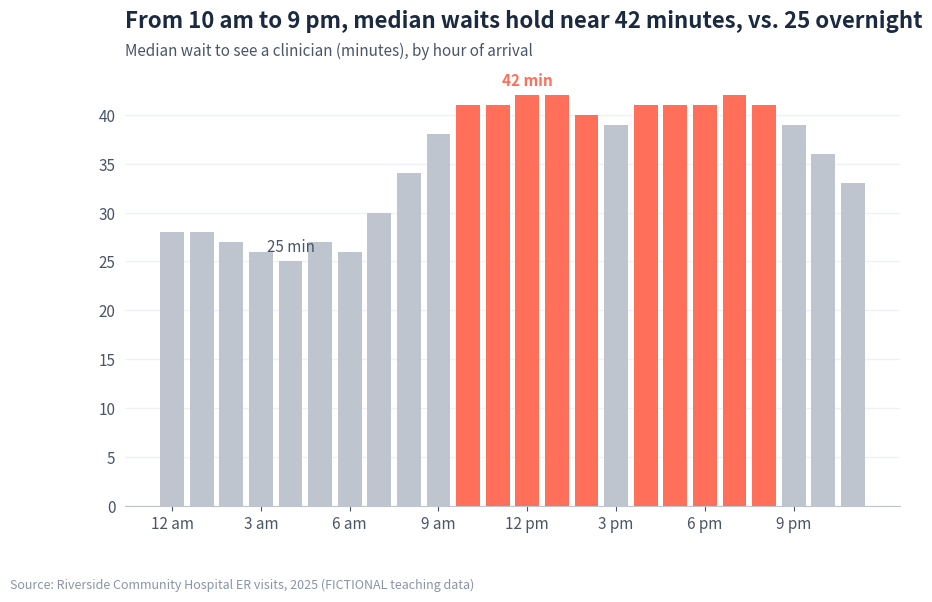

The matplotlib source for this figure:
# ▶ Tools, story style, and the data generator
import pandas as pd
import numpy as np

# ▶ STORY STYLE — run once. Every chart after this cell gets the clean look.
import matplotlib.pyplot as plt
import matplotlib.ticker as mtick

NAVY, CORAL, GRAY, LIGHT, INK = "#1B2A41", "#FF6F59", "#BFC5CF", "#EEF1F5", "#4A5568"
plt.rcParams.update({
    "figure.figsize": (10, 5.6), "figure.dpi": 110,
    "axes.spines.top": False, "axes.spines.right": False,
    "axes.spines.left": False, "axes.grid": True, "axes.grid.axis": "y",
    "grid.color": LIGHT, "grid.linewidth": 1,
    "axes.edgecolor": GRAY, "axes.labelcolor": INK, "axes.axisbelow": True,
    "xtick.color": INK, "ytick.color": INK, "ytick.left": False,
    "font.size": 11, "axes.titlesize": 16, "axes.titleweight": "bold",
})

def add_titles(ax, title, subtitle=""):
    """Headline (the insight) + a smaller subtitle (what is measured), left-aligned."""
    ax.set_title(title, loc="left", pad=34 if subtitle else 12, color=NAVY)
    if subtitle:
        ax.text(0, 1.035, subtitle, transform=ax.transAxes, fontsize=11, color=INK, va="bottom")

def add_source(fig, text):
    """Small source line in the bottom-left corner: always say where data came from."""
    fig.text(0.01, -0.02, text, fontsize=9, color="#8A94A6", ha="left", va="top")

print("Story style loaded ✔")

def make_er_data(seed=2025):
    """Fictional 'Riverside Community Hospital' emergency-room visits for 2025 (one row per visit)."""
    rng = np.random.default_rng(seed)
    dates = pd.date_range("2025-01-01", "2025-12-31", freq="D")
    dow_mult = np.array([1.17, 1.04, 0.99, 0.97, 1.00, 0.90, 0.93])            # Mon ... Sun
    month_mult = np.array([1.14, 1.10, 1.00, 0.97, 0.98, 1.00, 1.03, 1.01, 0.98, 1.00, 1.04, 1.12])
    daily_n = rng.poisson(92 * dow_mult[dates.dayofweek] * month_mult[dates.month - 1])
    date = np.repeat(dates.values, daily_n)
    n = len(date)

    hour_w = np.array([2.0, 1.6, 1.3, 1.1, 1.0, 1.1, 1.6, 2.4, 3.4, 4.4, 5.0, 5.3,
                       5.3, 5.2, 5.1, 5.1, 5.2, 5.4, 5.6, 5.7, 5.3, 4.6, 3.7, 2.8])
    hour = rng.choice(24, size=n, p=hour_w / hour_w.sum())
    triage = rng.choice([1, 2, 3, 4, 5], size=n, p=[0.02, 0.13, 0.46, 0.31, 0.08])
    amb_p = np.array([0, 0.75, 0.45, 0.20, 0.06, 0.03])[triage]
    arrival = np.where(rng.random(n) < amb_p, "Ambulance", "Walk-in")
    age = rng.choice(["0-17", "18-44", "45-64", "65+"], size=n, p=[0.18, 0.37, 0.25, 0.20])

    crowd_day = np.repeat(daily_n / daily_n.mean(), daily_n)
    crowd_hour = hour_w[hour] / hour_w.mean()
    base_wait = np.array([0, 2, 12, 38, 52, 48])[triage]
    wait = base_wait * (0.55 + 0.45 * crowd_day) * (0.6 + 0.4 * crowd_hour) * rng.gamma(4, 0.25, n)
    wait = np.maximum(0, wait.round()).astype(int)

    lwbs_p = np.where(triage >= 3, np.clip(0.005 + 0.0012 * (wait - 30), 0.005, 0.40), 0.0)
    lwbs = rng.random(n) < lwbs_p
    admit_p = np.array([0, 0.80, 0.55, 0.25, 0.05, 0.01])[triage]
    disposition = np.where(lwbs, "Left without being seen",
                           np.where(rng.random(n) < admit_p, "Admitted", "Discharged"))
    treat = np.array([0, 300, 260, 210, 120, 80])[triage] * rng.gamma(3, 1 / 3, n)
    los = np.where(lwbs, wait, wait + treat.round()).astype(int)

    df = pd.DataFrame({
        "visit_id": np.arange(1, n + 1),
        "date": pd.to_datetime(date),
        "hour": hour,
        "age_group": age,
        "arrival_mode": arrival,
        "triage_level": triage,
        "wait_minutes": wait,
        "length_of_stay_minutes": los,
        "disposition": disposition,
    })
    df.insert(2, "weekday", df["date"].dt.day_name())
    df.insert(3, "month", df["date"].dt.month_name())
    return df

er = make_er_data()
print(f"Riverside Community Hospital (fictional) · {len(er):,} ER visits in 2025")
er.head()

days_per_weekday = er.groupby("weekday")["date"].nunique()
visits_per_day = (er.groupby("weekday").size() / days_per_weekday).round(1)
winter = er[er["date"].dt.month.isin([12, 1, 2])]["wait_minutes"].median()
summer = er[er["date"].dt.month.isin([6, 7, 8])]["wait_minutes"].median()

truth = {
    "busiest_weekday": visits_per_day.idxmax(),
    "avg_visits_per_day": round(len(er) / er["date"].nunique(), 1),
    "peak_arrival_hour": int(er.groupby("hour").size().idxmax()),
    "median_wait_minutes": float(er["wait_minutes"].median()),
    "left_without_being_seen_percent": round((er["disposition"] == "Left without being seen").mean() * 100, 1),
    "ambulance_share_percent": round((er["arrival_mode"] == "Ambulance").mean() * 100, 1),
    "winter_vs_summer_wait_increase_percent": round((winter / summer - 1) * 100, 1),
}
pd.Series(truth, name="answer key").to_frame()

AUDIENCE = "the hospital's operations director, who has 5 minutes and must decide when to add staff"   # ✏️

tables = {
    "Average visits per day, by weekday": visits_per_day.reindex(
        ["Monday", "Tuesday", "Wednesday", "Thursday", "Friday", "Saturday", "Sunday"]).to_frame("visits_per_day"),
    "Arrivals by hour of day (0 = midnight)": er.groupby("hour").size().to_frame("arrivals"),
    "By month: visits and median wait (minutes)": er.groupby(er["date"].dt.month).agg(
        visits=("visit_id", "count"), median_wait=("wait_minutes", "median")),
    "By triage level (1 = most urgent)": er.groupby("triage_level").agg(
        visits=("visit_id", "count"), median_wait=("wait_minutes", "median"),
        left_without_being_seen_pct=("disposition", lambda s: round((s == "Left without being seen").mean() * 100, 1))),
    "Left without being seen, by wait time": er.assign(
        wait_band=pd.cut(er["wait_minutes"], [-1, 30, 60, 90, 120, 10_000],
                         labels=["0-30", "31-60", "61-90", "91-120", "120+"])).groupby("wait_band", observed=True).agg(
        visits=("visit_id", "count"),
        left_without_being_seen_pct=("disposition", lambda s: round((s == "Left without being seen").mean() * 100, 1))),
    "Arrival mode": er["arrival_mode"].value_counts().to_frame("visits"),
}
brief = "\n\n".join(f"### {name}\n{t.to_csv()}" for name, t in tables.items())

prompt = f"""ROLE: You are a careful healthcare operations analyst.
AUDIENCE: {AUDIENCE}.
TASK: Find the 3 most useful insights in the summary tables below (fictional ER data, Riverside Community Hospital, 2025, {len(er):,} visits).
FORMAT: For each insight give (1) a one-sentence headline that contains the exact number, (2) which table and which numbers support it, (3) the one chart you would put on a slide, (4) your confidence (high/medium/low) and why.
TONE: Plain English, no jargon.
CONSTRAINTS: Use ONLY these tables. Do not invent numbers. If something cannot be answered from them, say "not in the data".
EVALUATION: Before you answer, re-check every number against the tables and list anything you are unsure about.

DATA:
{brief}"""
print(prompt)

# ▶ Option A: ask Gemini from inside Colab
try:
    from google.colab import ai
    answer = ai.generate_text(prompt)
    print(answer)
except Exception as err:
    print("Colab's built-in AI isn't available here:", type(err).__name__)
    print("Use Option B: copy the prompt printed above into Claude, ChatGPT or Gemini.")

# ▶ Option C: download the full dataset as a CSV (about 2 MB)
er.to_csv("riverside_er_visits_2025_FICTIONAL.csv", index=False)
try:
    from google.colab import files
    files.download("riverside_er_visits_2025_FICTIONAL.csv")
except ImportError:
    print("Saved riverside_er_visits_2025_FICTIONAL.csv")

ai_claims = {
    "busiest_weekday": None,                          # ✏️ e.g. "Monday"
    "avg_visits_per_day": None,                       # ✏️ e.g. 95
    "peak_arrival_hour": None,                        # ✏️ e.g. 19  (7 pm)
    "median_wait_minutes": None,                      # ✏️ e.g. 38
    "left_without_being_seen_percent": None,          # ✏️ e.g. 2.5
    "ambulance_share_percent": None,                  # ✏️ e.g. 20
    "winter_vs_summer_wait_increase_percent": None,   # ✏️ e.g. 10
}

def check(name, claimed):
    actual = truth[name]
    if claimed is None:
        return "— (not claimed)"
    if isinstance(actual, str):
        return "✅ correct" if str(claimed).strip().lower() == actual.lower() else "❌ wrong"
    ok = abs(float(claimed) - actual) <= max(0.10 * abs(actual), 1.0)
    return "✅ within 10%" if ok else "❌ off"

report = pd.DataFrame([{"claim": k, "AI said": v, "answer key": truth[k], "verdict": check(k, v)}
                       for k, v in ai_claims.items()])
report

BUSY = 0.95   # ✏️ highlight hours whose median wait is within 5% of the worst hour (try 0.90)

by_hour = er.groupby("hour")["wait_minutes"].median()
hi, lo = by_hour.max(), by_hour.min()
busy = by_hour[by_hour >= BUSY * hi].index
clock = lambda h: f"{h % 12 or 12} {'am' if h % 24 < 12 else 'pm'}"

fig, ax = plt.subplots()
ax.bar(by_hour.index, by_hour.values, color=[CORAL if h in busy else GRAY for h in by_hour.index])
ax.text(by_hour.idxmax(), hi + 1, f"{hi:.0f} min", ha="center", color=CORAL, fontweight="bold")
ax.text(by_hour.idxmin(), lo + 1, f"{lo:.0f} min", ha="center", color=INK)
ax.set_xticks(range(0, 24, 3))
ax.set_xticklabels([clock(h) for h in range(0, 24, 3)])
add_titles(ax, f"From {clock(min(busy))} to {clock(max(busy) + 1)}, median waits hold near {hi:.0f} minutes, vs. {lo:.0f} overnight",
           "Median wait to see a clinician (minutes), by hour of arrival")
add_source(fig, "Source: Riverside Community Hospital ER visits, 2025 (FICTIONAL teaching data)")
plt.show()
